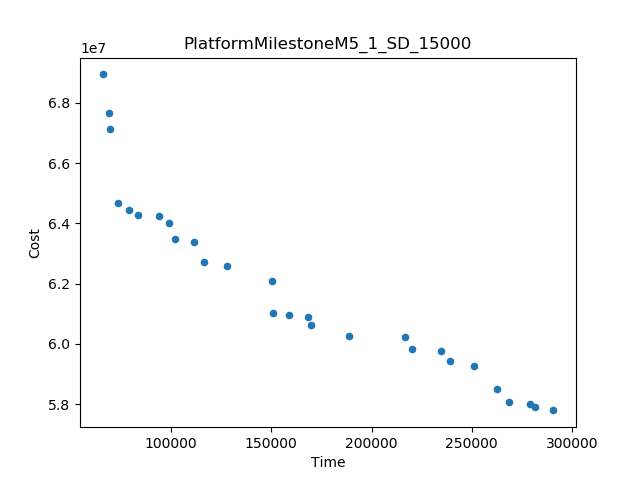

Data behind this chart, as committed beside it:
Time, Cost
290780, 5.779800678782149E7
65806, 6.894010312462911E7
69494, 6.71305578651062E7
73513, 6.466468749723832E7
188845, 6.025781057578543E7
150416, 6.20759757373319E7
128065, 6.2595491775190644E7
262841, 5.8522053321800694E7
251143, 5.927026813548879E7
69077, 6.765653794611242E7
216781, 6.0245291297368266E7
169709, 6.0636052103404075E7
116379, 6.27253572433441E7
150863, 6.102664339746161E7
111512, 6.336939106114554E7
220322, 5.9850631613969326E7
234595, 5.975959418817404E7
268849, 5.8062222736151114E7
239255, 5.9429409266478546E7
101949, 6.349549376260891E7
98945, 6.4016828180904016E7
94134, 6.424428718250573E7
158672, 6.097774339431966E7
83557, 6.427819819981573E7
168351, 6.091024662530653E7
79055, 6.445479090545122E7
281507, 5.791140812896613E7
279022, 5.799603678049646E7
